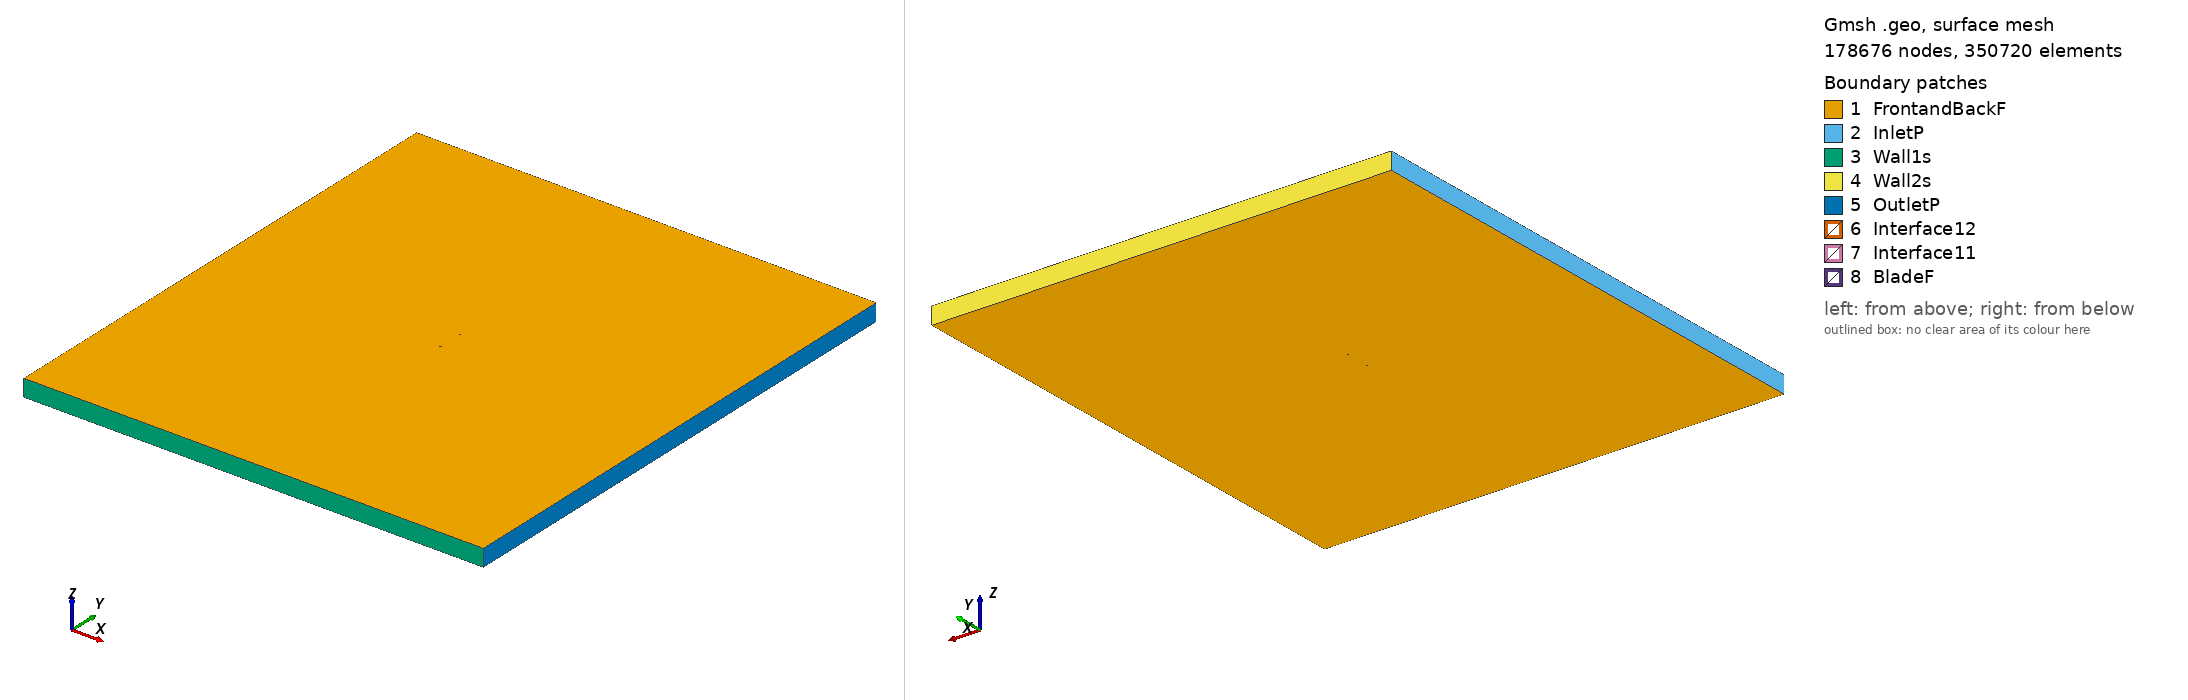

Gmsh geometry script, surface-meshed: 178676 nodes, 350720 surface elements. Boundary patches (legend numbers): 1 FrontandBackF, 2 InletP, 3 Wall1s, 4 Wall2s, 5 OutletP, 6 Interface12, 7 Interface11, 8 BladeF. Left view from above one corner, right view from below the opposite corner. Legend entries are the model's physical surfaces. The drawing asked Gmsh for element sizes between 1% and 20% of the model's largest extent; the script's own settings can give other sizes.

=== ah82150f_tsr_4.3164_aoa_-5.1546.geo (drawn) ===
SetFactory("OpenCASCADE");

Point(1) = {0.074557, 0.740458, 0, 1.0};
Point(2) = {0.072544, 0.740757, 0, 1.0};
Point(3) = {0.070087, 0.741185, 0, 1.0};
Point(4) = {0.067333, 0.741697, 0, 1.0};
Point(5) = {0.064295, 0.742289, 0, 1.0};
Point(6) = {0.060981, 0.742962, 0, 1.0};
Point(7) = {0.057408, 0.743710, 0, 1.0};
Point(8) = {0.053592, 0.744524, 0, 1.0};
Point(9) = {0.049550, 0.745400, 0, 1.0};
Point(10) = {0.045299, 0.746335, 0, 1.0};
Point(11) = {0.040858, 0.747297, 0, 1.0};
Point(12) = {0.036253, 0.748215, 0, 1.0};
Point(13) = {0.031513, 0.748985, 0, 1.0};
Point(14) = {0.026665, 0.749537, 0, 1.0};
Point(15) = {0.021730, 0.749861, 0, 1.0};
Point(16) = {0.016725, 0.750000, 0, 1.0};
Point(17) = {0.011665, 0.749998, 0, 1.0};
Point(18) = {0.006574, 0.749874, 0, 1.0};
Point(19) = {0.001471, 0.749635, 0, 1.0};
Point(20) = {-0.003621, 0.749285, 0, 1.0};
Point(21) = {-0.008682, 0.748828, 0, 1.0};
Point(22) = {-0.013692, 0.748273, 0, 1.0};
Point(23) = {-0.018626, 0.747620, 0, 1.0};
Point(24) = {-0.023465, 0.746873, 0, 1.0};
Point(25) = {-0.028187, 0.746032, 0, 1.0};
Point(26) = {-0.032772, 0.745098, 0, 1.0};
Point(27) = {-0.037202, 0.744071, 0, 1.0};
Point(28) = {-0.041457, 0.742957, 0, 1.0};
Point(29) = {-0.045516, 0.741764, 0, 1.0};
Point(30) = {-0.049365, 0.740501, 0, 1.0};
Point(31) = {-0.052988, 0.739183, 0, 1.0};
Point(32) = {-0.056371, 0.737828, 0, 1.0};
Point(33) = {-0.059500, 0.736453, 0, 1.0};
Point(34) = {-0.062361, 0.735078, 0, 1.0};
Point(35) = {-0.064946, 0.733713, 0, 1.0};
Point(36) = {-0.067243, 0.732371, 0, 1.0};
Point(37) = {-0.069240, 0.731061, 0, 1.0};
Point(38) = {-0.070933, 0.729802, 0, 1.0};
Point(39) = {-0.072315, 0.728629, 0, 1.0};
Point(40) = {-0.073385, 0.727591, 0, 1.0};
Point(41) = {-0.074142, 0.726722, 0, 1.0};
Point(42) = {-0.074582, 0.726020, 0, 1.0};
Point(43) = {-0.074697, 0.725436, 0, 1.0};
Point(44) = {-0.074482, 0.724910, 0, 1.0};
Point(45) = {-0.073933, 0.724408, 0, 1.0};
Point(46) = {-0.073056, 0.723946, 0, 1.0};
Point(47) = {-0.071857, 0.723556, 0, 1.0};
Point(48) = {-0.070343, 0.723255, 0, 1.0};
Point(49) = {-0.068516, 0.723030, 0, 1.0};
Point(50) = {-0.066385, 0.722862, 0, 1.0};
Point(51) = {-0.063956, 0.722735, 0, 1.0};
Point(52) = {-0.061240, 0.722650, 0, 1.0};
Point(53) = {-0.058251, 0.722607, 0, 1.0};
Point(54) = {-0.054998, 0.722607, 0, 1.0};
Point(55) = {-0.051497, 0.722652, 0, 1.0};
Point(56) = {-0.047763, 0.722743, 0, 1.0};
Point(57) = {-0.043812, 0.722880, 0, 1.0};
Point(58) = {-0.039662, 0.723068, 0, 1.0};
Point(59) = {-0.035329, 0.723302, 0, 1.0};
Point(60) = {-0.030832, 0.723582, 0, 1.0};
Point(61) = {-0.026191, 0.723904, 0, 1.0};
Point(62) = {-0.021425, 0.724258, 0, 1.0};
Point(63) = {-0.016553, 0.724648, 0, 1.0};
Point(64) = {-0.011599, 0.725068, 0, 1.0};
Point(65) = {-0.006579, 0.725518, 0, 1.0};
Point(66) = {-0.001520, 0.725994, 0, 1.0};
Point(67) = {0.003559, 0.726498, 0, 1.0};
Point(68) = {0.008635, 0.727026, 0, 1.0};
Point(69) = {0.013687, 0.727581, 0, 1.0};
Point(70) = {0.018695, 0.728158, 0, 1.0};
Point(71) = {0.023634, 0.728757, 0, 1.0};
Point(72) = {0.028484, 0.729381, 0, 1.0};
Point(73) = {0.033223, 0.730033, 0, 1.0};
Point(74) = {0.037829, 0.730735, 0, 1.0};
Point(75) = {0.042281, 0.731516, 0, 1.0};
Point(76) = {0.046556, 0.732404, 0, 1.0};
Point(77) = {0.050634, 0.733391, 0, 1.0};
Point(78) = {0.054504, 0.734424, 0, 1.0};
Point(79) = {0.058155, 0.735425, 0, 1.0};
Point(80) = {0.061579, 0.736331, 0, 1.0};
Point(81) = {0.064762, 0.737112, 0, 1.0};
Point(82) = {0.067688, 0.737760, 0, 1.0};
Point(83) = {0.070349, 0.738283, 0, 1.0};
Point(84) = {0.072730, 0.738691, 0, 1.0};
Point(85) = {0.074691, 0.738975, 0, 1.0};
Point(86) = {-0.074557, -0.740458, 0, 1.0};
Point(87) = {-0.072544, -0.740757, 0, 1.0};
Point(88) = {-0.070087, -0.741185, 0, 1.0};
Point(89) = {-0.067333, -0.741697, 0, 1.0};
Point(90) = {-0.064295, -0.742289, 0, 1.0};
Point(91) = {-0.060981, -0.742962, 0, 1.0};
Point(92) = {-0.057408, -0.743710, 0, 1.0};
Point(93) = {-0.053592, -0.744524, 0, 1.0};
Point(94) = {-0.049550, -0.745400, 0, 1.0};
Point(95) = {-0.045299, -0.746335, 0, 1.0};
Point(96) = {-0.040858, -0.747297, 0, 1.0};
Point(97) = {-0.036253, -0.748215, 0, 1.0};
Point(98) = {-0.031513, -0.748985, 0, 1.0};
Point(99) = {-0.026665, -0.749537, 0, 1.0};
Point(100) = {-0.021730, -0.749861, 0, 1.0};
Point(101) = {-0.016725, -0.750000, 0, 1.0};
Point(102) = {-0.011665, -0.749998, 0, 1.0};
Point(103) = {-0.006574, -0.749874, 0, 1.0};
Point(104) = {-0.001471, -0.749635, 0, 1.0};
Point(105) = {0.003621, -0.749285, 0, 1.0};
Point(106) = {0.008682, -0.748828, 0, 1.0};
Point(107) = {0.013692, -0.748273, 0, 1.0};
Point(108) = {0.018626, -0.747620, 0, 1.0};
Point(109) = {0.023465, -0.746873, 0, 1.0};
Point(110) = {0.028187, -0.746032, 0, 1.0};
Point(111) = {0.032772, -0.745098, 0, 1.0};
Point(112) = {0.037202, -0.744071, 0, 1.0};
Point(113) = {0.041457, -0.742957, 0, 1.0};
Point(114) = {0.045516, -0.741764, 0, 1.0};
Point(115) = {0.049365, -0.740501, 0, 1.0};
Point(116) = {0.052988, -0.739183, 0, 1.0};
Point(117) = {0.056371, -0.737828, 0, 1.0};
Point(118) = {0.059500, -0.736453, 0, 1.0};
Point(119) = {0.062361, -0.735078, 0, 1.0};
Point(120) = {0.064946, -0.733713, 0, 1.0};
Point(121) = {0.067243, -0.732371, 0, 1.0};
Point(122) = {0.069240, -0.731061, 0, 1.0};
Point(123) = {0.070933, -0.729802, 0, 1.0};
Point(124) = {0.072315, -0.728629, 0, 1.0};
Point(125) = {0.073385, -0.727591, 0, 1.0};
Point(126) = {0.074142, -0.726722, 0, 1.0};
Point(127) = {0.074582, -0.726020, 0, 1.0};
Point(128) = {0.074697, -0.725436, 0, 1.0};
Point(129) = {0.074482, -0.724910, 0, 1.0};
Point(130) = {0.073933, -0.724408, 0, 1.0};
Point(131) = {0.073056, -0.723946, 0, 1.0};
Point(132) = {0.071857, -0.723556, 0, 1.0};
Point(133) = {0.070343, -0.723255, 0, 1.0};
Point(134) = {0.068516, -0.723030, 0, 1.0};
Point(135) = {0.066385, -0.722862, 0, 1.0};
Point(136) = {0.063956, -0.722735, 0, 1.0};
Point(137) = {0.061240, -0.722650, 0, 1.0};
Point(138) = {0.058251, -0.722607, 0, 1.0};
Point(139) = {0.054998, -0.722607, 0, 1.0};
Point(140) = {0.051497, -0.722652, 0, 1.0};
Point(141) = {0.047763, -0.722743, 0, 1.0};
Point(142) = {0.043812, -0.722880, 0, 1.0};
Point(143) = {0.039662, -0.723068, 0, 1.0};
Point(144) = {0.035329, -0.723302, 0, 1.0};
Point(145) = {0.030832, -0.723582, 0, 1.0};
Point(146) = {0.026191, -0.723904, 0, 1.0};
Point(147) = {0.021425, -0.724258, 0, 1.0};
Point(148) = {0.016553, -0.724648, 0, 1.0};
Point(149) = {0.011599, -0.725068, 0, 1.0};
Point(150) = {0.006579, -0.725518, 0, 1.0};
Point(151) = {0.001520, -0.725994, 0, 1.0};
Point(152) = {-0.003559, -0.726498, 0, 1.0};
Point(153) = {-0.008635, -0.727026, 0, 1.0};
Point(154) = {-0.013687, -0.727581, 0, 1.0};
Point(155) = {-0.018695, -0.728158, 0, 1.0};
Point(156) = {-0.023634, -0.728757, 0, 1.0};
Point(157) = {-0.028484, -0.729381, 0, 1.0};
Point(158) = {-0.033223, -0.730033, 0, 1.0};
Point(159) = {-0.037829, -0.730735, 0, 1.0};
Point(160) = {-0.042281, -0.731516, 0, 1.0};
Point(161) = {-0.046556, -0.732404, 0, 1.0};
Point(162) = {-0.050634, -0.733391, 0, 1.0};
Point(163) = {-0.054504, -0.734424, 0, 1.0};
Point(164) = {-0.058155, -0.735425, 0, 1.0};
Point(165) = {-0.061579, -0.736331, 0, 1.0};
Point(166) = {-0.064762, -0.737112, 0, 1.0};
Point(167) = {-0.067688, -0.737760, 0, 1.0};
Point(168) = {-0.070349, -0.738283, 0, 1.0};
Point(169) = {-0.072730, -0.738691, 0, 1.0};
Point(170) = {-0.074691, -0.738975, 0, 1.0};

// Lines: first blade (splines 1-4)
Spline(1) = {1:26};
Spline(2) = {26:59};
Spline(3) = {59:85};
Spline(4) = {85,1};

// Lines: second blade (splines 5-8)
Spline(5) = {86:111};
Spline(6) = {111:144};
Spline(7) = {144:170};
Spline(8) = {170,86};

// Outer domain (points 20001-4 and lines)
Point(171) = {-13.50000000, -15.00000000, 0, 1.0};
Point(172) = {-13.50000000, 15.00000000, 0, 1.0};
Point(173) = {13.50000000, 15.00000000, 0, 1.0};
Point(174) = {13.50000000, -15.00000000, 0, 1.0};
Line(11) = {171, 172};
Line(12) = {172, 173};
Line(13) = {173, 174};
Line(14) = {171, 174};

// Interface (between moving and stationary domain) (circles)
Circle(9) = {0, 0, 0, 0.80000000, 0, 2*Pi};
Circle(10) = {0, 0, 0, 0.80000000, 0, 2*Pi};

// Loops collect Lines/Splines/etc (blade1, blade2, domain, first circle)
Line Loop(1) = {1:4};
Line Loop(2) = {5:8};
Line Loop(3) = {11,12,13,-14};
Line Loop(4) = {9};

// BooleanDifference cuts out the circle/interface from the domain
Plane Surface(1) = {3};
Plane Surface(2) = {4};
BooleanDifference{ Surface{1}; Delete;}{ Surface{2}; Delete;}

// This one cuts out the blades from the inner circle/interface
Line Loop(6) = {10};
Plane Surface(5) = {6};
Plane Surface(6) = {1};
Plane Surface(7) = {2};
BooleanDifference{ Surface{5}; Delete;}{ Surface{6,7}; Delete;}

// extrude to 3rd dimension
Extrude {0, 0, 1} {Surface{1}; Surface{5}; Layers{1}; Recombine;}

// Physical Surfaces are the named boundaries (patches)
Physical Surface("Interface11") = {12};
Physical Surface("Interface12") = {10};

// sides of domain
Physical Surface("InletP") = {6};
Physical Surface("OutletP") = {9};

// top and bottom of domain
Physical Surface("Wall1s") = {7};
Physical Surface("Wall2s") = {8};

// Check FrontandBackF by ensuring there is nothing in the 3rd dimension
Physical Surface("FrontandBackF") = {1,11,5,21};
Physical Surface("BladeF") = {13:20};
Physical Volume("Turbine") = {2};
Physical Volume("Farfield") = {1};

// settings for airfoil boundary layer
Field[1] = BoundaryLayer;
Field[1].EdgesList = {1:8};
Field[1].hwall_n = 1e-3;
Field[1].thickness = 1.5e-2;
Field[1].ratio = 1.05;
Field[1].Quads = 1;
BoundaryLayer Field = 1;

// control points for mesh (blade and interface)
// floor((arc length / 1.5mm)/ 6) -> Transfinite Line
Transfinite Line {1,2,3,5,6,7} = 34 Using Progression 1;
Transfinite Line {4,8} = 2 Using Progression 1;
Transfinite Line {9, 15} = 800 Using Progression 1;

// For more information on gmsh syntax, visit http://gmsh.info/doc/texinfo/gmsh.html
